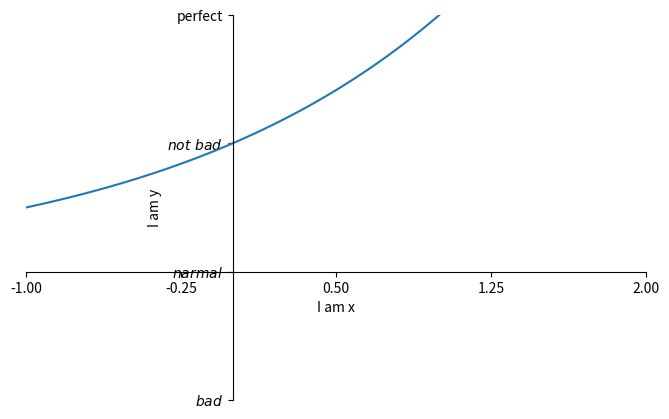

Write Python code to recreate this figure.
import matplotlib.pyplot as plt
import numpy as np
x = np.linspace(-1,1,50)
y1 = 2*x+2
y2 = 2**x
# plt.figure(edgecolor="Red")
# plt.plot(x,y1,color="Red")

plt.figure(num=3,figsize=(8,5))
#gca = get current axis
plt.xlim((-1,2))
plt.xlabel("I am x")
plt.ylim((-1,2))
plt.ylabel("I am y")
new_ticks = np.linspace(-1,2,5)
print(new_ticks)
plt.xticks(new_ticks)
plt.yticks([-1,0,1,2],[r'$bad$',r'$narmal$',r'$not\ bad$','perfect'])#可以改变字体,可以\alpha来打出希腊字母
ax = plt.gca()
ax.spines['right'].set_color('none')
ax.spines['top'].set_color('none')
plt.plot(x,y2)
ax.xaxis.set_ticks_position('bottom')#把底部的边界设置为x轴
ax.yaxis.set_ticks_position('left')#把底部的边界设置为x轴
ax.spines['bottom'].set_position(('data',0))#纵坐标的-1就是横坐标的位置
ax.spines['left'].set_position(('data',0))#axes定位到y的百分之多少位置,ourward
plt.show()
